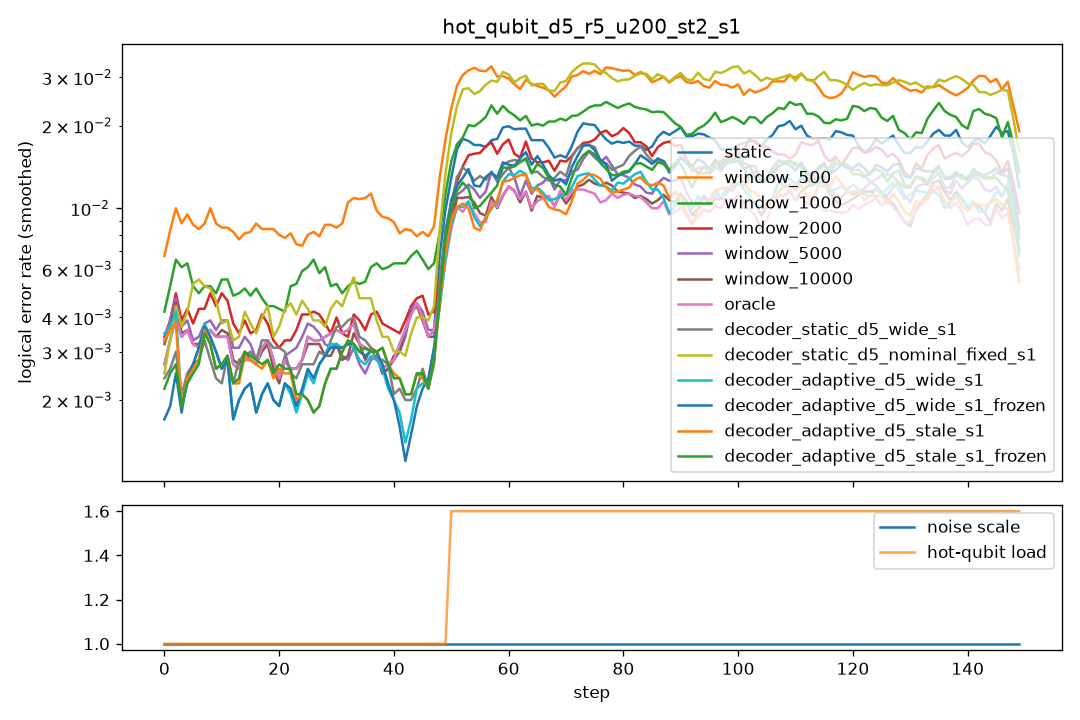

The table this chart was drawn from, first rows:
step, scale, n_hot, hot_p, static, window_500, window_1000, window_2000, window_5000, window_10000, oracle, decoder_static_d5_wide_s1, decoder_static_d5_nominal_fixed_s1, decoder_adaptive_d5_wide_s1, decoder_adaptive_d5_wide_s1_frozen, decoder_adaptive_d5_stale_s1, decoder_adaptive_d5_stale_s1_frozen
0, 1.0, 0, 0.0, 0.0045, 0.0105, 0.007, 0.007, 0.007, 0.007, 0.0045, 0.008, 0.0065, 0.0145, 0.006, 0.0135, 0.0075
1, 1.0, 0, 0.0, 0.004, 0.0095, 0.005, 0.004, 0.004, 0.004, 0.004, 0.002, 0.0025, 0.0015, 0.0005, 0.0015, 0.002
2, 1.0, 0, 0.0, 0.005, 0.0135, 0.009, 0.006, 0.0055, 0.005, 0.005, 0.002, 0.0035, 0.0015, 0.002, 0.0015, 0.0015
3, 1.0, 0, 0.0, 0.003, 0.008, 0.005, 0.0025, 0.003, 0.0025, 0.003, 0.001, 0.004, 0.001, 0.001, 0.0015, 0.0015
4, 1.0, 0, 0.0, 0.0035, 0.0085, 0.0065, 0.005, 0.004, 0.004, 0.0035, 0.002, 0.0055, 0.0025, 0.003, 0.001, 0.001
5, 1.0, 0, 0.0, 0.0015, 0.0045, 0.005, 0.002, 0.002, 0.002, 0.0015, 0.0035, 0.003, 0.003, 0.0025, 0.004, 0.0035
6, 1.0, 0, 0.0, 0.005, 0.013, 0.006, 0.006, 0.005, 0.0045, 0.005, 0.004, 0.005, 0.0035, 0.0035, 0.004, 0.004
7, 1.0, 0, 0.0, 0.003, 0.0095, 0.0035, 0.0035, 0.0025, 0.003, 0.003, 0.003, 0.009, 0.0035, 0.0035, 0.0025, 0.0025
8, 1.0, 0, 0.0, 0.0025, 0.0065, 0.0035, 0.005, 0.0035, 0.0025, 0.0025, 0.0015, 0.005, 0.003, 0.003, 0.0025, 0.0025
9, 1.0, 0, 0.0, 0.005, 0.0105, 0.008, 0.005, 0.006, 0.0055, 0.005, 0.0045, 0.004, 0.006, 0.006, 0.005, 0.005
10, 1.0, 0, 0.0, 0.0025, 0.0105, 0.005, 0.005, 0.0025, 0.0025, 0.0025, 0.001, 0.0025, 0.001, 0.001, 0.002, 0.002
11, 1.0, 0, 0.0, 0.004, 0.007, 0.0045, 0.0035, 0.0035, 0.0035, 0.004, 0.002, 0.0025, 0.0015, 0.0015, 0.001, 0.001
12, 1.0, 0, 0.0, 0.003, 0.008, 0.0065, 0.006, 0.004, 0.004, 0.003, 0.0025, 0.005, 0.0015, 0.0015, 0.003, 0.003
13, 1.0, 0, 0.0, 0.0025, 0.0065, 0.0035, 0.0035, 0.0035, 0.002, 0.0025, 0.0045, 0.0055, 0.004, 0.004, 0.0035, 0.0035
14, 1.0, 0, 0.0, 0.0015, 0.009, 0.0045, 0.001, 0.002, 0.002, 0.0015, 0.0015, 0.001, 0.0005, 0.0005, 0.002, 0.002
15, 1.0, 0, 0.0, 0.002, 0.008, 0.0055, 0.0035, 0.0025, 0.002, 0.002, 0.0035, 0.003, 0.0025, 0.0025, 0.002, 0.0025
16, 1.0, 0, 0.0, 0.005, 0.009, 0.0055, 0.0055, 0.005, 0.005, 0.005, 0.0025, 0.0065, 0.0025, 0.0025, 0.004, 0.004
17, 1.0, 0, 0.0, 0.003, 0.0085, 0.005, 0.004, 0.003, 0.003, 0.003, 0.003, 0.003, 0.002, 0.002, 0.0025, 0.0025
18, 1.0, 0, 0.0, 0.002, 0.0095, 0.005, 0.004, 0.0015, 0.0015, 0.002, 0.0035, 0.004, 0.0015, 0.0015, 0.003, 0.003
19, 1.0, 0, 0.0, 0.0035, 0.007, 0.0025, 0.0035, 0.0035, 0.0035, 0.0035, 0.004, 0.0035, 0.002, 0.002, 0.0015, 0.0015
20, 1.0, 0, 0.0, 0.003, 0.008, 0.004, 0.002, 0.003, 0.003, 0.003, 0.0035, 0.005, 0.0035, 0.0035, 0.003, 0.003
21, 1.0, 0, 0.0, 0.0025, 0.009, 0.0055, 0.003, 0.0025, 0.002, 0.0025, 0.0015, 0.0015, 0.001, 0.001, 0.002, 0.0025
22, 1.0, 0, 0.0, 0.001, 0.0065, 0.0045, 0.003, 0.0015, 0.0015, 0.001, 0.003, 0.0045, 0.0015, 0.0015, 0.0035, 0.0035
23, 1.0, 0, 0.0, 0.004, 0.0085, 0.0045, 0.005, 0.004, 0.004, 0.004, 0.003, 0.007, 0.0035, 0.0035, 0.0025, 0.0025
24, 1.0, 0, 0.0, 0.0025, 0.0085, 0.0075, 0.0035, 0.004, 0.0025, 0.0025, 0.0015, 0.0045, 0.001, 0.0015, 0.0015, 0.0015
25, 1.0, 0, 0.0, 0.003, 0.0045, 0.0045, 0.0035, 0.0035, 0.003, 0.003, 0.003, 0.003, 0.002, 0.002, 0.0005, 0.0005
26, 1.0, 0, 0.0, 0.0035, 0.0085, 0.0085, 0.0055, 0.004, 0.003, 0.0035, 0.003, 0.004, 0.0025, 0.0025, 0.0025, 0.0025
27, 1.0, 0, 0.0, 0.004, 0.01, 0.0055, 0.003, 0.0035, 0.0035, 0.004, 0.003, 0.003, 0.0035, 0.0035, 0.003, 0.003
28, 1.0, 0, 0.0, 0.0035, 0.0095, 0.0065, 0.0055, 0.0035, 0.004, 0.0035, 0.003, 0.005, 0.0025, 0.0025, 0.0015, 0.0015
29, 1.0, 0, 0.0, 0.0025, 0.007, 0.004, 0.003, 0.003, 0.0025, 0.0025, 0.003, 0.0045, 0.003, 0.003, 0.002, 0.002
30, 1.0, 0, 0.0, 0.0035, 0.0085, 0.006, 0.002, 0.002, 0.0015, 0.0035, 0.0025, 0.002, 0.003, 0.003, 0.0025, 0.0025
31, 1.0, 0, 0.0, 0.004, 0.0085, 0.004, 0.004, 0.0035, 0.003, 0.004, 0.005, 0.007, 0.004, 0.0035, 0.004, 0.004
32, 1.0, 0, 0.0, 0.0045, 0.009, 0.006, 0.0055, 0.004, 0.005, 0.0045, 0.005, 0.0045, 0.0035, 0.0035, 0.003, 0.003
33, 1.0, 0, 0.0, 0.003, 0.011, 0.0045, 0.003, 0.002, 0.002, 0.003, 0.003, 0.004, 0.002, 0.0025, 0.0035, 0.0035
34, 1.0, 0, 0.0, 0.003, 0.0155, 0.0055, 0.0025, 0.0025, 0.003, 0.003, 0.004, 0.0075, 0.0035, 0.0035, 0.0035, 0.0035
35, 1.0, 0, 0.0, 0.0045, 0.0105, 0.007, 0.0055, 0.0035, 0.0045, 0.0045, 0.003, 0.005, 0.0025, 0.003, 0.002, 0.002
36, 1.0, 0, 0.0, 0.001, 0.008, 0.0035, 0.003, 0.0015, 0.0015, 0.001, 0.002, 0.0025, 0.0025, 0.0025, 0.003, 0.003
37, 1.0, 0, 0.0, 0.004, 0.0095, 0.0065, 0.004, 0.003, 0.003, 0.004, 0.0045, 0.0045, 0.003, 0.003, 0.0035, 0.0035
38, 1.0, 0, 0.0, 0.0025, 0.013, 0.008, 0.0055, 0.0035, 0.0035, 0.0025, 0.002, 0.004, 0.003, 0.003, 0.003, 0.003
39, 1.0, 0, 0.0, 0.003, 0.008, 0.0065, 0.003, 0.003, 0.0025, 0.003, 0.0025, 0.0035, 0.003, 0.0035, 0.0035, 0.0035
40, 1.0, 0, 0.0, 0.0025, 0.008, 0.0055, 0.0035, 0.0015, 0.002, 0.0025, 0.003, 0.0025, 0.0015, 0.0015, 0.0025, 0.0025
41, 1.0, 0, 0.0, 0.0015, 0.0075, 0.004, 0.0025, 0.002, 0.002, 0.0015, 0.0015, 0.0025, 0.0005, 0.0005, 0.001, 0.001
42, 1.0, 0, 0.0, 0.0045, 0.008, 0.0075, 0.0035, 0.004, 0.0045, 0.0045, 0.0015, 0.0025, 0.002, 0.0015, 0.0025, 0.002
43, 1.0, 0, 0.0, 0.0045, 0.009, 0.008, 0.005, 0.0045, 0.004, 0.0045, 0.0025, 0.004, 0.002, 0.001, 0.0025, 0.003
44, 1.0, 0, 0.0, 0.005, 0.0095, 0.0065, 0.005, 0.005, 0.0055, 0.005, 0.0015, 0.003, 0.001, 0.0015, 0.002, 0.002
45, 1.0, 0, 0.0, 0.005, 0.0075, 0.0075, 0.006, 0.006, 0.005, 0.005, 0.003, 0.0055, 0.003, 0.003, 0.0025, 0.0025
46, 1.0, 0, 0.0, 0.0035, 0.0055, 0.0055, 0.004, 0.003, 0.003, 0.0035, 0.0025, 0.005, 0.003, 0.0025, 0.003, 0.003
47, 1.0, 0, 0.0, 0.002, 0.0095, 0.005, 0.004, 0.0025, 0.002, 0.002, 0.0035, 0.0025, 0.0025, 0.003, 0.002, 0.002
48, 1.0, 0, 0.0, 0.0015, 0.0075, 0.0055, 0.0015, 0.0015, 0.0015, 0.0015, 0.0005, 0.0035, 0.002, 0.002, 0.0015, 0.0015
49, 1.0, 0, 0.0, 0.006, 0.013, 0.008, 0.0055, 0.005, 0.0055, 0.006, 0.004, 0.0055, 0.005, 0.005, 0.005, 0.005
50, 1.0, 2, 0.03, 0.021, 0.0295, 0.017, 0.013, 0.0135, 0.014, 0.01, 0.017, 0.0255, 0.0095, 0.01, 0.011, 0.012
51, 1.0, 2, 0.03, 0.019, 0.03, 0.021, 0.013, 0.013, 0.0115, 0.0125, 0.017, 0.03, 0.0135, 0.02, 0.015, 0.0185
52, 1.0, 2, 0.03, 0.017, 0.0355, 0.0225, 0.014, 0.0125, 0.011, 0.012, 0.0135, 0.0295, 0.014, 0.0165, 0.013, 0.0135
53, 1.0, 2, 0.03, 0.019, 0.032, 0.017, 0.017, 0.012, 0.0125, 0.01, 0.0135, 0.0275, 0.0085, 0.009, 0.0065, 0.009
54, 1.0, 2, 0.03, 0.0135, 0.026, 0.013, 0.014, 0.007, 0.0055, 0.004, 0.0095, 0.023, 0.005, 0.009, 0.0065, 0.009
55, 1.0, 2, 0.03, 0.0195, 0.0355, 0.027, 0.02, 0.0165, 0.0145, 0.0135, 0.014, 0.027, 0.012, 0.015, 0.009, 0.009
56, 1.0, 2, 0.03, 0.016, 0.0335, 0.02, 0.014, 0.0105, 0.009, 0.0085, 0.0125, 0.0235, 0.007, 0.011, 0.0075, 0.0095
57, 1.0, 2, 0.03, 0.017, 0.0315, 0.026, 0.0145, 0.0085, 0.0065, 0.0085, 0.016, 0.0325, 0.0105, 0.016, 0.012, 0.0145
58, 1.0, 2, 0.03, 0.0175, 0.0315, 0.0215, 0.0215, 0.015, 0.0115, 0.01, 0.0115, 0.035, 0.0115, 0.014, 0.0115, 0.012
59, 1.0, 2, 0.03, 0.0185, 0.0325, 0.024, 0.017, 0.0175, 0.0135, 0.0125, 0.013, 0.028, 0.009, 0.0115, 0.01, 0.012
... 90 more rows
